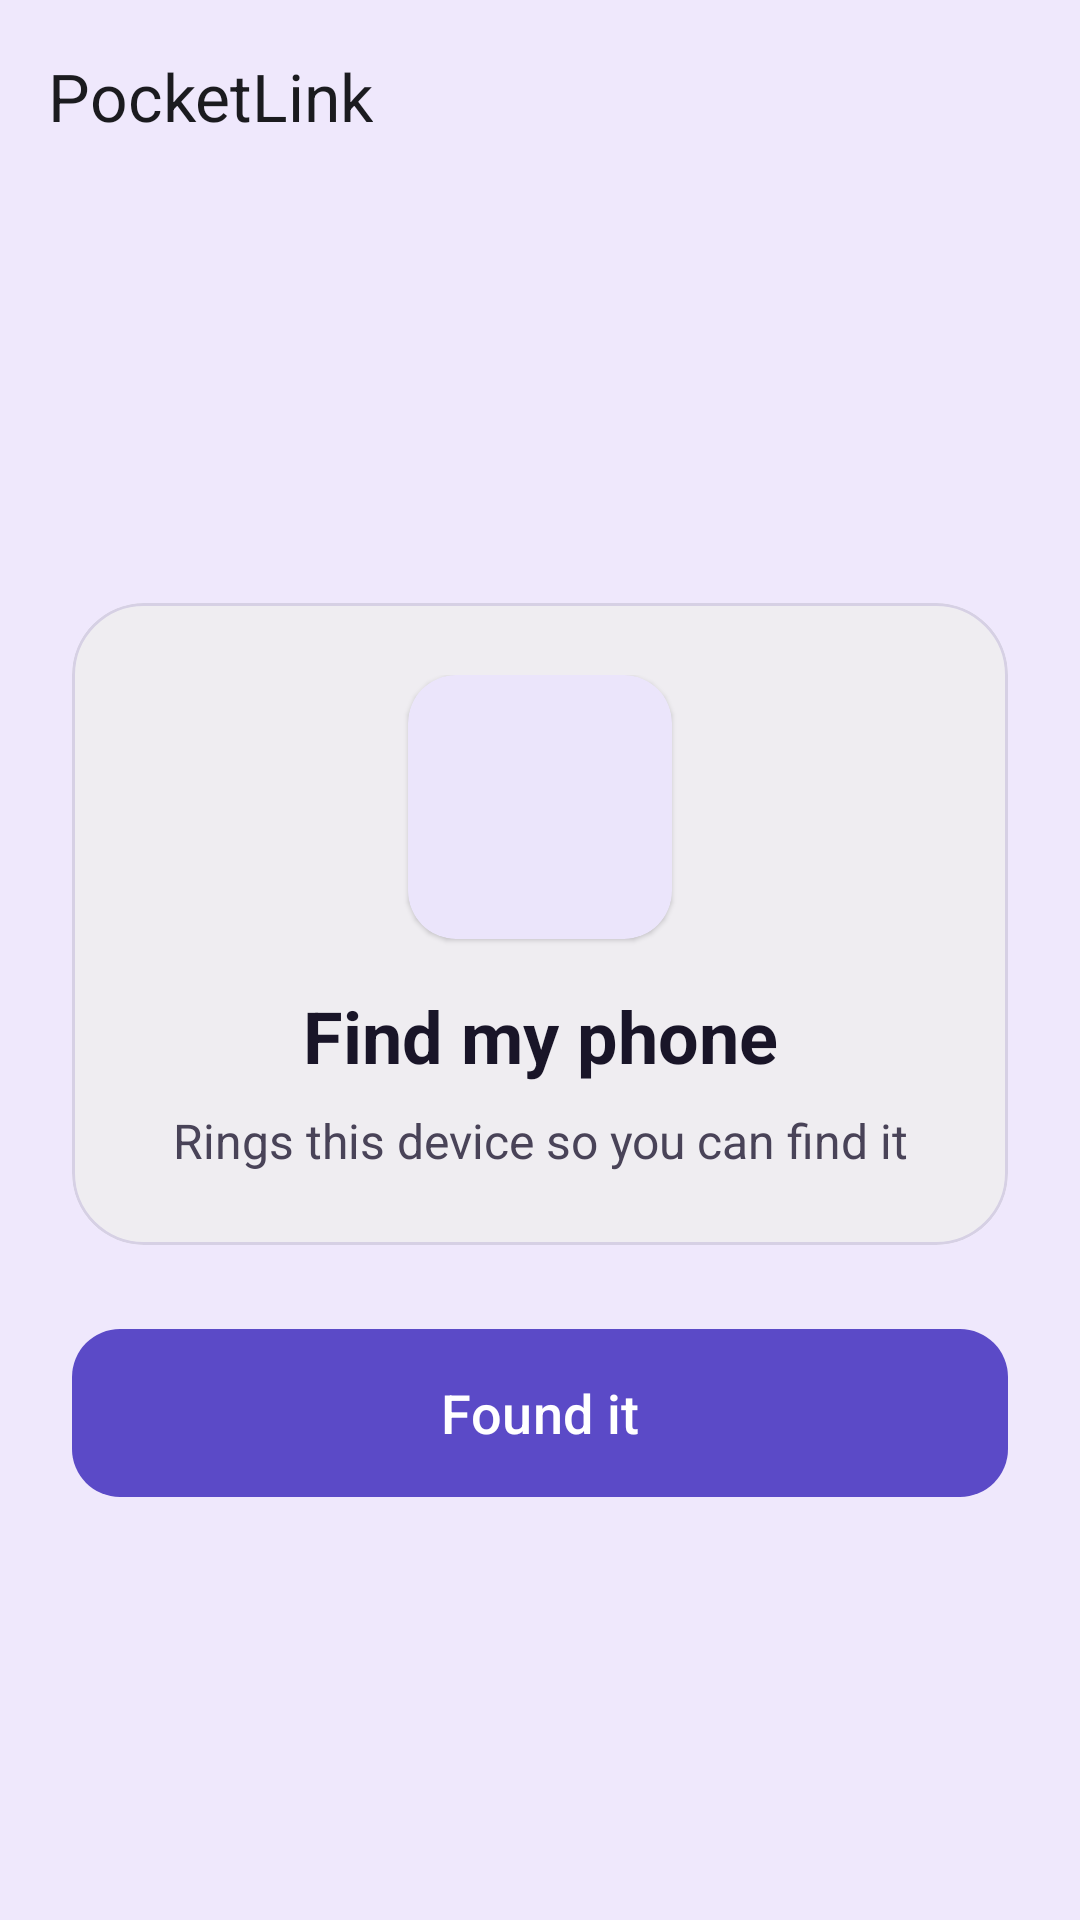

Reconstruct the res/layout file that produces this screen, plus the resources it refers to.
<!-- AndroidManifest.xml: application theme PocketLinkTheme.NoActionBar -->
<!-- res/layout/activity_find_my_phone.xml -->
<?xml version="1.0" encoding="utf-8"?>
<androidx.coordinatorlayout.widget.CoordinatorLayout
    xmlns:android="http://schemas.android.com/apk/res/android"
    xmlns:app="http://schemas.android.com/apk/res-auto"
    android:layout_width="match_parent"
    android:layout_height="match_parent"
    xmlns:tools="http://schemas.android.com/tools"
    tools:context="org.kde.kdeconnect.plugins.findmyphone.FindMyPhoneActivity">

    <include layout="@layout/toolbar" android:id="@+id/toolbar_layout" />

    <ScrollView
        android:layout_width="match_parent"
        android:layout_height="match_parent"
        android:fillViewport="true"
        app:layout_behavior="@string/appbar_scrolling_view_behavior">

        <LinearLayout
            android:layout_width="match_parent"
            android:layout_height="wrap_content"
            android:gravity="center"
            android:orientation="vertical"
            android:padding="?attr/pocketlinkSpacingLarge">

            <com.google.android.material.card.MaterialCardView
                style="@style/PocketLinkCardStyle.Filled"
                android:layout_width="match_parent"
                android:layout_height="wrap_content"
                app:cardBackgroundColor="?attr/colorSurfaceContainer"
                app:cardCornerRadius="?attr/pocketlinkCornerExtraLarge"
                app:strokeColor="?attr/colorOutlineVariant"
                app:strokeWidth="1dp">

                <LinearLayout
                    android:layout_width="match_parent"
                    android:layout_height="wrap_content"
                    android:gravity="center"
                    android:orientation="vertical"
                    android:padding="?attr/pocketlinkSpacingLarge">

                    <com.google.android.material.card.MaterialCardView
                        android:layout_width="88dp"
                        android:layout_height="88dp"
                        app:cardBackgroundColor="?attr/colorPrimaryContainer"
                        app:cardCornerRadius="?attr/pocketlinkCornerLarge"
                        app:strokeWidth="0dp">

                        <ImageView
                            android:layout_width="match_parent"
                            android:layout_height="match_parent"
                            android:contentDescription="@null"
                            android:padding="24dp"
                            android:src="@drawable/ic_phonelink_36dp"
                            app:tint="?attr/colorOnPrimaryContainer" />
                    </com.google.android.material.card.MaterialCardView>

                    <TextView
                        android:id="@+id/tvFindMyPhoneTitle"
                        android:layout_width="match_parent"
                        android:layout_height="wrap_content"
                        android:layout_marginTop="?attr/pocketlinkSpacingMedium"
                        android:gravity="center"
                        android:text="@string/findmyphone_title"
                        android:textColor="?attr/colorOnSurface"
                        android:textSize="24sp"
                        android:textStyle="bold" />

                    <TextView
                        android:layout_width="match_parent"
                        android:layout_height="wrap_content"
                        android:layout_marginTop="?attr/pocketlinkSpacingSmall"
                        android:gravity="center"
                        android:text="@string/findmyphone_description"
                        android:textColor="?attr/colorOnSurfaceVariant"
                        android:textSize="16sp" />
                </LinearLayout>
            </com.google.android.material.card.MaterialCardView>

            <com.google.android.material.button.MaterialButton
                android:id="@+id/bFindMyPhone"
                android:layout_width="match_parent"
                android:layout_height="wrap_content"
                android:layout_marginTop="?attr/pocketlinkSpacingLarge"
                android:minHeight="64dp"
                android:text="@string/findmyphone_found"
                android:textAllCaps="false"
                android:textSize="18sp"
                app:cornerRadius="?attr/pocketlinkCornerLarge" />
        </LinearLayout>
    </ScrollView>
</androidx.coordinatorlayout.widget.CoordinatorLayout>
<!-- res/layout/toolbar.xml (included above) -->
<?xml version="1.0" encoding="utf-8"?>
<com.google.android.material.appbar.AppBarLayout
    xmlns:android="http://schemas.android.com/apk/res/android"
    xmlns:app="http://schemas.android.com/apk/res-auto"
    xmlns:tools="http://schemas.android.com/tools"
    android:layout_height="wrap_content"
    android:layout_width="match_parent"
    android:fitsSystemWindows="true"
    android:background="@android:color/transparent"
    android:outlineProvider="none"
    app:elevation="0dp">

    <com.google.android.material.appbar.MaterialToolbar
        android:id="@+id/toolbar"
        android:layout_width="match_parent"
        android:layout_height="?attr/actionBarSize"
        android:background="@android:color/transparent"
        app:elevation="0dp"
        tools:title="@string/kde_connect"/>
</com.google.android.material.appbar.AppBarLayout>
<!-- resources referenced by this layout -->
<resources>
  <string name="findmyphone_description">Rings this device so you can find it</string>
  <string name="findmyphone_found">Found it</string>
  <string name="findmyphone_title">Find my phone</string>
  <string name="kde_connect">PocketLink</string>
  <style name="PocketLinkCardStyle.Filled" parent="@style/Widget.Material3.CardView.Filled" />
  <style name="PocketLinkThemeBase.NoActionBar" parent="PocketLinkTheme">
          <item name="windowActionBar">false</item>
          <item name="windowNoTitle">true</item>
      </style>
  <style name="PocketLinkTheme" parent="PocketLinkThemeBase" />
  <color name="pocketlink_color_primary">#5B4AC7</color>
  <color name="pocketlink_color_on_primary">#FFFFFF</color>
  <color name="pocketlink_color_primary_container">#EBE5FB</color>
  <color name="pocketlink_color_on_primary_container">#1B0F5C</color>
  <color name="pocketlink_color_secondary">#724B8B</color>
  <color name="pocketlink_color_on_secondary">#FFFFFF</color>
  <color name="pocketlink_color_secondary_container">#F3E8FC</color>
  <color name="pocketlink_color_on_secondary_container">#2B103F</color>
  <color name="pocketlink_color_tertiary">#5E4B99</color>
  <color name="pocketlink_color_on_tertiary">#FFFFFF</color>
  <color name="pocketlink_color_tertiary_container">#EDE8FA</color>
  <color name="pocketlink_color_on_tertiary_container">#1E1045</color>
  <color name="pocketlink_color_error">#BA1A1A</color>
  <color name="pocketlink_color_on_error">#FFFFFF</color>
  <color name="pocketlink_color_error_container">#FFDAD6</color>
  <color name="pocketlink_color_on_error_container">#410002</color>
  <color name="pocketlink_color_surface">#FFFFFF</color>
  <color name="pocketlink_color_on_surface">#191528</color>
  <color name="pocketlink_color_surface_variant">#ECE7F6</color>
  <color name="pocketlink_color_on_surface_variant">#494358</color>
  <color name="pocketlink_color_outline">#7A7389</color>
  <color name="pocketlink_color_outline_variant">#D6D0E4</color>
  <color name="pocketlink_color_on_background">#191528</color>
  <color name="pocketlink_color_success">#176B45</color>
  <color name="pocketlink_color_on_success">#FFFFFF</color>
  <color name="pocketlink_color_success_container">#D7F3E2</color>
  <color name="pocketlink_color_on_success_container">#083B25</color>
  <color name="pocketlink_color_warning">#815500</color>
  <color name="pocketlink_color_on_warning">#FFFFFF</color>
  <color name="pocketlink_color_warning_container">#FFEFC5</color>
  <color name="pocketlink_color_on_warning_container">#382400</color>
  <color name="pocketlink_color_information">#5B4AC7</color>
  <color name="pocketlink_color_on_information">#FFFFFF</color>
  <color name="pocketlink_color_information_container">#EBE5FB</color>
  <color name="pocketlink_color_on_information_container">#1B0F5C</color>
  <dimen name="pocketlink_spacing_xsmall">4dp</dimen>
  <dimen name="pocketlink_spacing_small">8dp</dimen>
  <dimen name="pocketlink_spacing_medium_small">12dp</dimen>
  <dimen name="pocketlink_spacing_medium">16dp</dimen>
  <dimen name="pocketlink_spacing_large">24dp</dimen>
  <dimen name="pocketlink_spacing_xlarge">32dp</dimen>
  <dimen name="pocketlink_min_touch_target">48dp</dimen>
  <dimen name="pocketlink_corner_small">8dp</dimen>
  <dimen name="pocketlink_corner_medium">12dp</dimen>
  <dimen name="pocketlink_corner_large">16dp</dimen>
  <dimen name="pocketlink_corner_extra_large">24dp</dimen>
  <dimen name="pocketlink_content_max_width">720dp</dimen>
  <color name="pocketlink_color_background">#EFE8FC</color>
  <style name="PocketLinkCardStyle" parent="@style/Widget.Material3.CardView.Elevated" />
  <style name="Preference.SwitchPreferenceMaterial" parent="Preference.SwitchPreference.Material">
          <item name="android:widgetLayout">@layout/preference_widget_material_switch</item>
      </style>
</resources>
